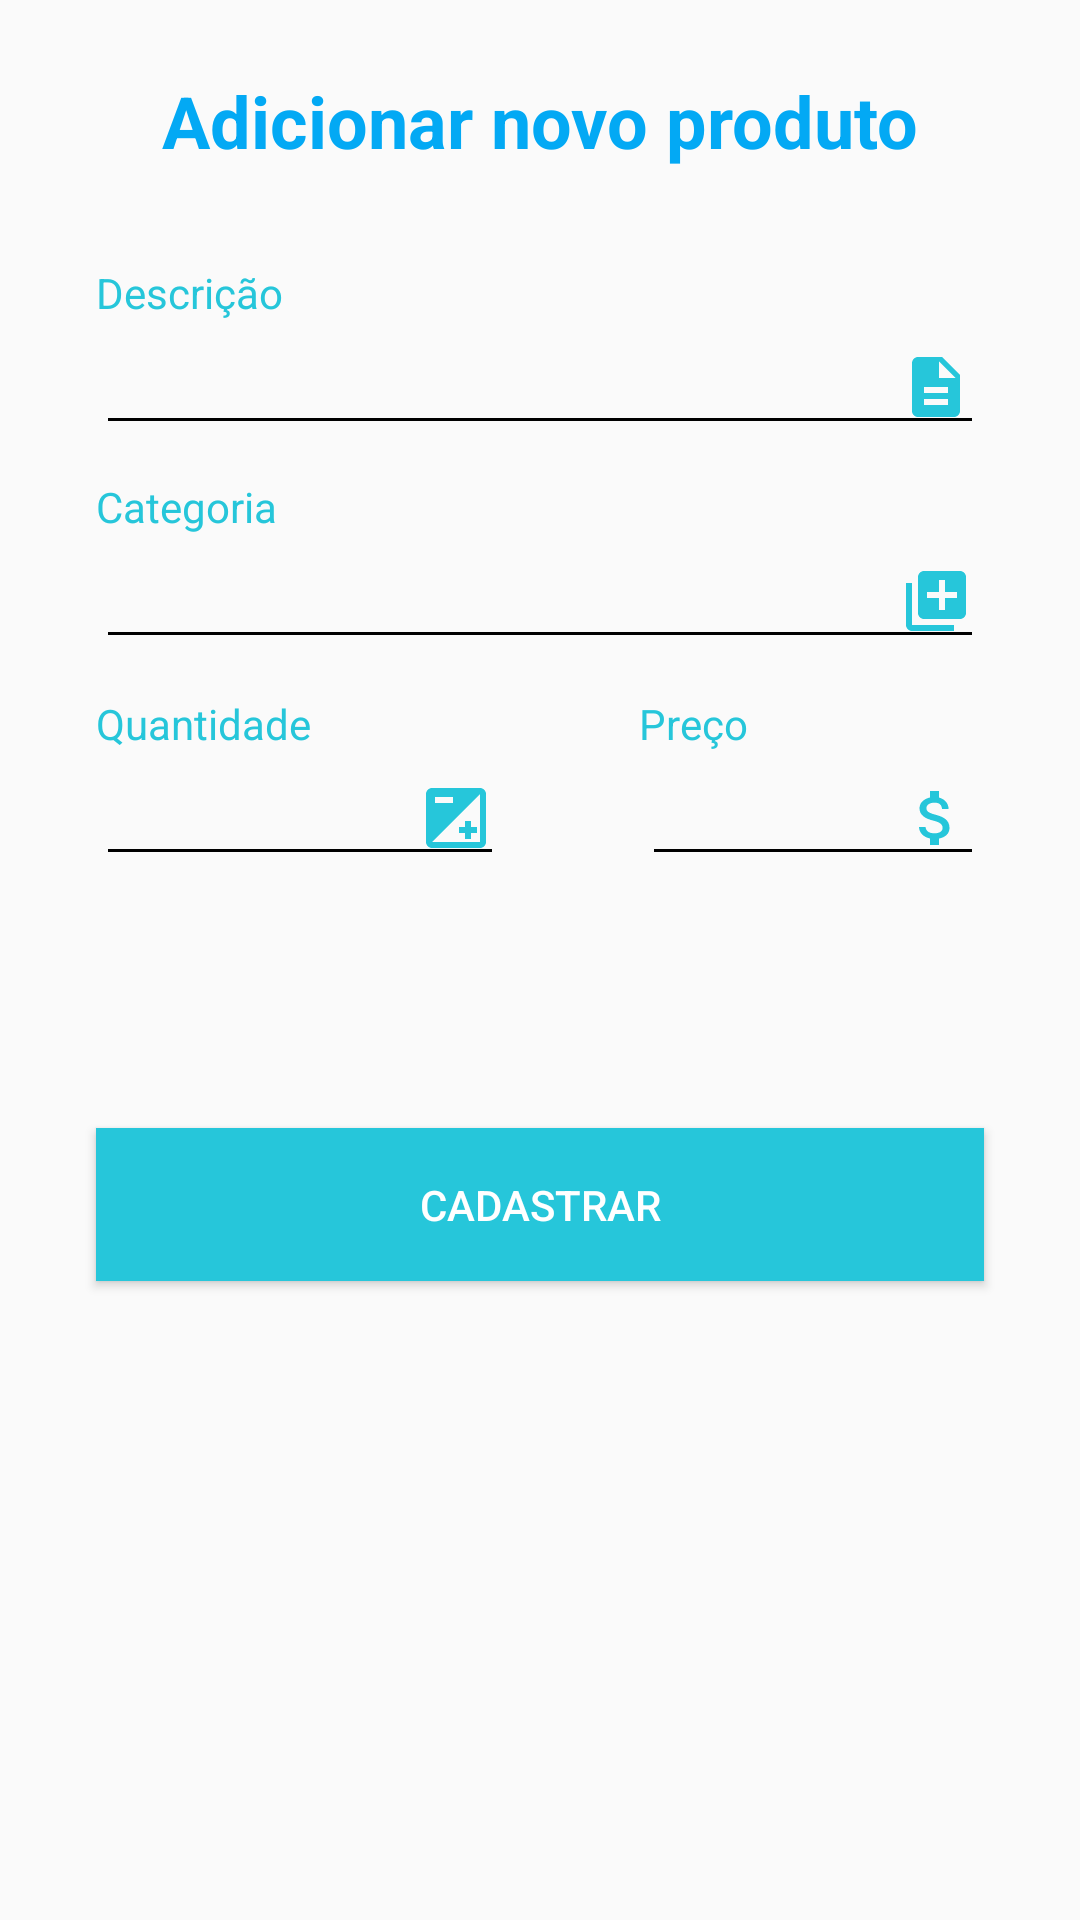

Write the Android layout XML for this screen, with the resource values it uses.
<!-- AndroidManifest.xml: application theme AppTheme -->
<!-- res/layout/fragment_novo_produto.xml -->
<?xml version="1.0" encoding="utf-8"?>
<android.support.constraint.ConstraintLayout xmlns:android="http://schemas.android.com/apk/res/android"
    xmlns:app="http://schemas.android.com/apk/res-auto"
    xmlns:tools="http://schemas.android.com/tools"
    android:layout_width="match_parent"
    android:layout_height="match_parent"
    tools:context=".fragment.NovoProdutoFragment"
    tools:layout_editor_absoluteY="25dp"
    android:focusable="true"
    android:focusableInTouchMode="true">

    

    <EditText
        android:id="@+id/editTDescricao"
        android:layout_width="0dp"
        android:layout_height="wrap_content"
        android:layout_marginEnd="32dp"
        android:layout_marginLeft="32dp"
        android:layout_marginRight="32dp"
        android:layout_marginStart="32dp"
        android:drawableEnd="@drawable/ic_descricao_24dp"
        android:ems="10"
        android:inputType="textPersonName"
        app:layout_constraintEnd_toEndOf="parent"
        app:layout_constraintStart_toStartOf="parent"
        app:layout_constraintTop_toBottomOf="@+id/textView3" />

    <EditText
        android:id="@+id/editTCategoria"
        android:layout_width="0dp"
        android:layout_height="wrap_content"
        android:layout_marginEnd="32dp"
        android:layout_marginLeft="32dp"
        android:layout_marginRight="32dp"
        android:layout_marginStart="32dp"
        android:drawableEnd="@drawable/ic_categoria_24dp"
        android:ems="10"
        android:inputType="textPersonName"
        app:layout_constraintEnd_toEndOf="parent"
        app:layout_constraintStart_toStartOf="parent"
        app:layout_constraintTop_toBottomOf="@+id/textView4" />

    <EditText
        android:id="@+id/editTValorDespesa"
        android:layout_width="0dp"
        android:layout_height="wrap_content"
        android:layout_marginLeft="1dp"
        android:layout_marginStart="1dp"
        android:drawableEnd="@drawable/ic_attach_money_black_24dp"
        android:ems="10"
        android:inputType="numberDecimal"
        app:layout_constraintEnd_toEndOf="@+id/editTCategoria"
        app:layout_constraintStart_toStartOf="@+id/textView6"
        app:layout_constraintTop_toBottomOf="@+id/textView6" />

    <TextView
        android:id="@+id/textView2"
        android:layout_width="wrap_content"
        android:layout_height="wrap_content"
        android:layout_marginTop="24dp"
        android:text="Adicionar novo produto"
        android:textColor="@color/colorPrimary"
        android:textSize="24sp"
        android:textStyle="bold"
        app:layout_constraintEnd_toEndOf="parent"
        app:layout_constraintStart_toStartOf="parent"
        app:layout_constraintTop_toTopOf="parent" />

    <EditText
        android:id="@+id/editTQuantidade"
        android:layout_width="136dp"
        android:layout_height="wrap_content"
        android:drawableEnd="@drawable/ic_qtd_24dp"
        android:ems="10"
        android:inputType="number"
        app:layout_constraintStart_toStartOf="@+id/textView5"
        app:layout_constraintTop_toBottomOf="@+id/textView5" />

    <Button
        android:id="@+id/btnCadastar"
        android:layout_width="0dp"
        android:layout_height="51dp"
        android:layout_marginEnd="32dp"
        android:layout_marginLeft="32dp"
        android:layout_marginRight="32dp"
        android:layout_marginStart="32dp"
        android:layout_marginTop="32dp"
        android:background="@color/colorAccent"
        android:text="@string/text_btnCadastrar"
        android:textColor="@android:color/white"
        app:layout_constraintEnd_toEndOf="parent"
        app:layout_constraintHorizontal_bias="0.0"
        app:layout_constraintStart_toStartOf="parent"
        app:layout_constraintTop_toTopOf="@+id/guideline" />

    <android.support.constraint.Guideline
        android:id="@+id/guideline"
        android:layout_width="wrap_content"
        android:layout_height="wrap_content"
        android:orientation="horizontal"
        app:layout_constraintGuide_begin="344dp" />

    <TextView
        android:id="@+id/textView3"
        android:layout_width="wrap_content"
        android:layout_height="wrap_content"
        android:layout_marginLeft="32dp"
        android:layout_marginStart="32dp"
        android:layout_marginTop="88dp"
        android:text="@string/desc_produto"
        android:textColor="@color/colorAccent"
        app:layout_constraintEnd_toStartOf="@+id/textView2"
        app:layout_constraintHorizontal_bias="0.0"
        app:layout_constraintStart_toStartOf="parent"
        app:layout_constraintTop_toTopOf="parent" />

    <TextView
        android:id="@+id/textView4"
        android:layout_width="wrap_content"
        android:layout_height="wrap_content"
        android:layout_marginTop="11dp"
        android:text="@string/cat_produto"
        android:textColor="@color/colorAccent"
        app:layout_constraintStart_toStartOf="@+id/editTDescricao"
        app:layout_constraintTop_toBottomOf="@+id/editTDescricao" />

    <TextView
        android:id="@+id/textView5"
        android:layout_width="wrap_content"
        android:layout_height="wrap_content"
        android:layout_marginTop="12dp"
        android:text="@string/qtd_produto"
        android:textColor="@color/colorAccent"
        app:layout_constraintStart_toStartOf="@+id/editTCategoria"
        app:layout_constraintTop_toBottomOf="@+id/editTCategoria" />

    <TextView
        android:id="@+id/textView6"
        android:layout_width="wrap_content"
        android:layout_height="wrap_content"
        android:layout_marginLeft="45dp"
        android:layout_marginStart="45dp"
        android:layout_marginTop="12dp"
        android:text="@string/preco_produto"
        android:textColor="@color/colorAccent"
        app:layout_constraintStart_toEndOf="@+id/editTQuantidade"
        app:layout_constraintTop_toBottomOf="@+id/editTCategoria" />

</android.support.constraint.ConstraintLayout>
<!-- resources referenced by this layout -->
<resources>
  <color name="colorAccent">#26c6da</color>
  <color name="colorPrimary">#03a9f4</color>
  <!-- drawable ic_attach_money_black_24dp (drawable) -->
  <vector android:height="24dp" android:tint="#26C6DA"
      android:viewportHeight="24.0" android:viewportWidth="24.0"
      android:width="24dp" xmlns:android="http://schemas.android.com/apk/res/android">
      <path android:fillColor="#FF000000" android:pathData="M11.8,10.9c-2.27,-0.59 -3,-1.2 -3,-2.15 0,-1.09 1.01,-1.85 2.7,-1.85 1.78,0 2.44,0.85 2.5,2.1h2.21c-0.07,-1.72 -1.12,-3.3 -3.21,-3.81V3h-3v2.16c-1.94,0.42 -3.5,1.68 -3.5,3.61 0,2.31 1.91,3.46 4.7,4.13 2.5,0.6 3,1.48 3,2.41 0,0.69 -0.49,1.79 -2.7,1.79 -2.06,0 -2.87,-0.92 -2.98,-2.1h-2.2c0.12,2.19 1.76,3.42 3.68,3.83V21h3v-2.15c1.95,-0.37 3.5,-1.5 3.5,-3.55 0,-2.84 -2.43,-3.81 -4.7,-4.4z"/>
  </vector>
  <!-- drawable ic_categoria_24dp (drawable) -->
  <vector android:height="24dp" android:tint="#26C6DA"
      android:viewportHeight="24.0" android:viewportWidth="24.0"
      android:width="24dp" xmlns:android="http://schemas.android.com/apk/res/android">
      <path android:fillColor="#FF000000" android:pathData="M4,6L2,6v14c0,1.1 0.9,2 2,2h14v-2L4,20L4,6zM20,2L8,2c-1.1,0 -2,0.9 -2,2v12c0,1.1 0.9,2 2,2h12c1.1,0 2,-0.9 2,-2L22,4c0,-1.1 -0.9,-2 -2,-2zM19,11h-4v4h-2v-4L9,11L9,9h4L13,5h2v4h4v2z"/>
  </vector>
  <!-- drawable ic_descricao_24dp (drawable) -->
  <vector android:height="24dp" android:tint="#26C6DA"
      android:viewportHeight="24.0" android:viewportWidth="24.0"
      android:width="24dp" xmlns:android="http://schemas.android.com/apk/res/android">
      <path android:fillColor="#FF000000" android:pathData="M14,2L6,2c-1.1,0 -1.99,0.9 -1.99,2L4,20c0,1.1 0.89,2 1.99,2L18,22c1.1,0 2,-0.9 2,-2L20,8l-6,-6zM16,18L8,18v-2h8v2zM16,14L8,14v-2h8v2zM13,9L13,3.5L18.5,9L13,9z"/>
  </vector>
  <!-- drawable ic_qtd_24dp (drawable) -->
  <vector android:height="24dp" android:tint="#26C6DA"
      android:viewportHeight="24.0" android:viewportWidth="24.0"
      android:width="24dp" xmlns:android="http://schemas.android.com/apk/res/android">
      <path android:fillColor="#FF000000" android:pathData="M15,17v2h2v-2h2v-2h-2v-2h-2v2h-2v2h2zM20,2L4,2c-1.1,0 -2,0.9 -2,2v16c0,1.1 0.9,2 2,2h16c1.1,0 2,-0.9 2,-2L22,4c0,-1.1 -0.9,-2 -2,-2zM5,5h6v2L5,7L5,5zM20,20L4,20L20,4v16z"/>
  </vector>
  <string name="cat_produto">Categoria</string>
  <string name="desc_produto">Descrição</string>
  <string name="preco_produto">Preço</string>
  <string name="qtd_produto">Quantidade</string>
  <string name="text_btnCadastrar">Cadastrar</string>
  <style name="AppTheme" parent="Theme.AppCompat.Light.NoActionBar">
          
          <item name="colorPrimary">@color/colorPrimary</item>
          <item name="colorPrimaryDark">@color/colorPrimaryDark</item>
          <item name="colorAccent">@color/colorAccent</item>
          <item name="android:colorForeground">@color/foreground_material_light</item>
          <item name="android:textColorPrimary">@android:color/black</item>
          <item name="android:textColorPrimaryInverse">@android:color/darker_gray</item>
          <item name="android:textColorSecondary">@android:color/black</item>
      </style>
  <color name="colorPrimaryDark">#0288d1</color>
  <color name="foreground_material_light">#ffffff</color>
</resources>
